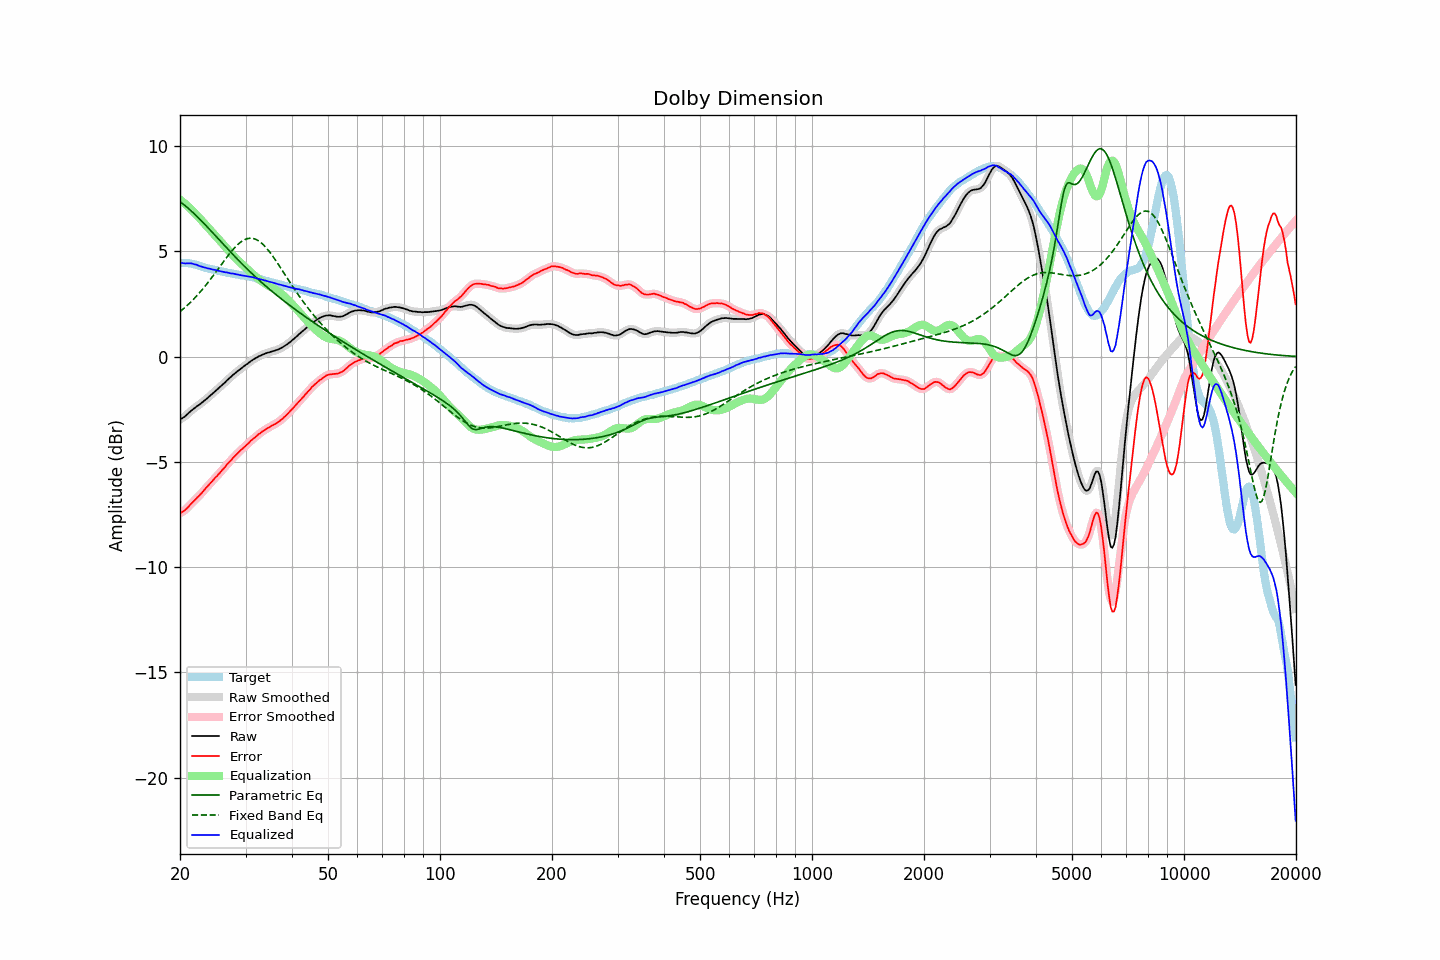

The data file committed next to this chart (first rows):
frequency, raw, error, smoothed, error_smoothed, equalization, parametric_eq, fixed_band_eq, equalized_raw, equalized_smoothed, target
20.00, -2.98, -7.44, -2.98, -7.43, 7.46, 7.37, 2.14, 4.48, 4.47, 4.45
20.20, -2.94, -7.40, -2.94, -7.40, 7.40, 7.31, 2.20, 4.46, 4.46, 4.45
20.40, -2.89, -7.35, -2.89, -7.35, 7.34, 7.25, 2.27, 4.44, 4.44, 4.45
20.61, -2.84, -7.30, -2.84, -7.29, 7.27, 7.19, 2.33, 4.43, 4.44, 4.45
20.81, -2.77, -7.22, -2.77, -7.23, 7.21, 7.13, 2.40, 4.44, 4.43, 4.45
21.02, -2.70, -7.16, -2.70, -7.15, 7.14, 7.06, 2.47, 4.44, 4.44, 4.45
21.23, -2.63, -7.07, -2.63, -7.07, 7.07, 6.99, 2.54, 4.44, 4.44, 4.43
21.44, -2.56, -6.98, -2.57, -6.99, 7.00, 6.92, 2.62, 4.43, 4.43, 4.42
21.66, -2.50, -6.91, -2.50, -6.91, 6.92, 6.85, 2.70, 4.41, 4.41, 4.40
21.87, -2.45, -6.83, -2.44, -6.83, 6.84, 6.78, 2.77, 4.39, 4.39, 4.38
22.09, -2.38, -6.75, -2.39, -6.76, 6.76, 6.71, 2.86, 4.38, 4.37, 4.37
22.31, -2.33, -6.67, -2.33, -6.68, 6.68, 6.63, 2.94, 4.34, 4.34, 4.34
22.54, -2.28, -6.61, -2.28, -6.60, 6.60, 6.56, 3.03, 4.31, 4.32, 4.32
22.76, -2.22, -6.52, -2.22, -6.52, 6.51, 6.48, 3.11, 4.29, 4.29, 4.30
22.99, -2.16, -6.44, -2.16, -6.43, 6.43, 6.40, 3.20, 4.27, 4.27, 4.27
23.22, -2.10, -6.35, -2.10, -6.34, 6.35, 6.32, 3.29, 4.24, 4.25, 4.24
23.45, -2.03, -6.25, -2.04, -6.25, 6.26, 6.24, 3.39, 4.23, 4.22, 4.21
23.69, -1.97, -6.18, -1.97, -6.17, 6.18, 6.16, 3.48, 4.20, 4.21, 4.20
23.92, -1.90, -6.08, -1.90, -6.09, 6.09, 6.08, 3.58, 4.19, 4.19, 4.18
24.16, -1.83, -6.00, -1.84, -6.01, 6.00, 6.00, 3.68, 4.17, 4.17, 4.17
24.40, -1.77, -5.92, -1.77, -5.92, 5.92, 5.92, 3.78, 4.15, 4.15, 4.15
24.65, -1.70, -5.84, -1.70, -5.84, 5.84, 5.84, 3.88, 4.13, 4.13, 4.13
24.89, -1.63, -5.74, -1.64, -5.75, 5.75, 5.75, 3.99, 4.12, 4.12, 4.11
25.14, -1.57, -5.67, -1.57, -5.67, 5.67, 5.67, 4.09, 4.10, 4.10, 4.10
25.39, -1.50, -5.58, -1.50, -5.59, 5.58, 5.59, 4.20, 4.08, 4.08, 4.08
25.65, -1.43, -5.51, -1.43, -5.50, 5.50, 5.51, 4.30, 4.06, 4.06, 4.07
25.91, -1.36, -5.41, -1.36, -5.41, 5.41, 5.42, 4.41, 4.05, 4.05, 4.04
26.16, -1.29, -5.32, -1.29, -5.33, 5.32, 5.34, 4.51, 4.03, 4.03, 4.03
26.43, -1.22, -5.25, -1.22, -5.23, 5.24, 5.26, 4.61, 4.01, 4.02, 4.02
26.69, -1.14, -5.14, -1.15, -5.15, 5.15, 5.18, 4.72, 4.01, 4.00, 3.99
26.96, -1.07, -5.06, -1.08, -5.06, 5.06, 5.09, 4.81, 3.99, 3.99, 3.98
27.23, -1.00, -4.98, -1.00, -4.97, 4.98, 5.01, 4.91, 3.97, 3.97, 3.97
27.50, -0.94, -4.91, -0.94, -4.90, 4.89, 4.93, 5.00, 3.95, 3.96, 3.96
27.77, -0.86, -4.80, -0.87, -4.81, 4.81, 4.85, 5.09, 3.95, 3.94, 3.94
28.05, -0.80, -4.74, -0.80, -4.73, 4.73, 4.77, 5.18, 3.93, 3.93, 3.93
28.33, -0.74, -4.66, -0.74, -4.65, 4.66, 4.69, 5.26, 3.91, 3.92, 3.91
28.62, -0.67, -4.58, -0.68, -4.58, 4.58, 4.61, 5.33, 3.91, 3.90, 3.90
28.90, -0.62, -4.51, -0.62, -4.50, 4.51, 4.53, 5.40, 3.88, 3.89, 3.88
29.19, -0.56, -4.43, -0.56, -4.43, 4.43, 4.45, 5.46, 3.87, 3.87, 3.86
29.48, -0.50, -4.37, -0.50, -4.36, 4.36, 4.38, 5.51, 3.86, 3.86, 3.86
29.78, -0.44, -4.30, -0.44, -4.29, 4.29, 4.30, 5.55, 3.85, 3.85, 3.85
30.08, -0.38, -4.23, -0.39, -4.23, 4.22, 4.23, 5.59, 3.84, 3.83, 3.84
30.38, -0.33, -4.16, -0.33, -4.15, 4.15, 4.15, 5.61, 3.82, 3.82, 3.82
30.68, -0.27, -4.09, -0.27, -4.08, 4.08, 4.08, 5.62, 3.81, 3.81, 3.81
30.99, -0.21, -4.00, -0.22, -4.01, 4.01, 4.00, 5.63, 3.80, 3.79, 3.78
31.30, -0.16, -3.94, -0.16, -3.94, 3.94, 3.93, 5.62, 3.78, 3.78, 3.77
31.61, -0.11, -3.88, -0.12, -3.87, 3.87, 3.86, 5.61, 3.76, 3.76, 3.76
31.93, -0.07, -3.82, -0.07, -3.81, 3.81, 3.79, 5.58, 3.73, 3.74, 3.74
32.24, -0.03, -3.74, -0.03, -3.75, 3.75, 3.72, 5.54, 3.71, 3.72, 3.71
32.57, 0.02, -3.68, 0.01, -3.68, 3.69, 3.65, 5.50, 3.70, 3.70, 3.69
32.89, 0.05, -3.64, 0.05, -3.63, 3.63, 3.58, 5.44, 3.67, 3.68, 3.68
33.22, 0.09, -3.57, 0.09, -3.57, 3.57, 3.51, 5.38, 3.66, 3.66, 3.65
33.55, 0.12, -3.52, 0.12, -3.52, 3.52, 3.44, 5.31, 3.64, 3.64, 3.64
33.89, 0.15, -3.47, 0.15, -3.47, 3.47, 3.38, 5.23, 3.62, 3.62, 3.61
34.23, 0.18, -3.42, 0.17, -3.42, 3.42, 3.31, 5.14, 3.60, 3.60, 3.59
34.57, 0.20, -3.38, 0.20, -3.37, 3.38, 3.25, 5.05, 3.57, 3.57, 3.57
34.92, 0.22, -3.34, 0.22, -3.33, 3.33, 3.18, 4.95, 3.55, 3.55, 3.55
35.27, 0.25, -3.29, 0.24, -3.29, 3.29, 3.12, 4.85, 3.54, 3.53, 3.53
35.62, 0.27, -3.25, 0.27, -3.25, 3.25, 3.06, 4.74, 3.51, 3.51, 3.51
35.97, 0.29, -3.21, 0.29, -3.20, 3.20, 2.99, 4.63, 3.49, 3.49, 3.49
... 635 more rows
